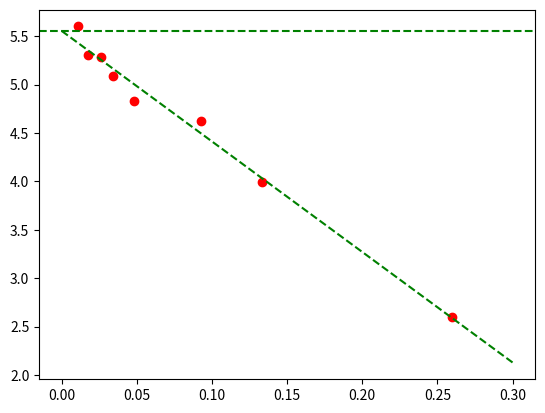

The matplotlib source for this figure:
# -*- coding: utf-8 -*-
"""
Created on Mon Oct 26 10:49:22 2020

[redacted]
"""

import numpy as np
import matplotlib.pyplot as plt

voltage_drops = np.array([2.6, 3.99, 4.62, 4.83, 5.09, 5.28, 5.31, 5.60])
resistances = np.array([10, 30, 50, 100, 150, 200, 300, 500])
# Remove an outlier
#voltage_drops = np.array([2.6, 4.62, 4.83, 5.09, 5.28, 5.31, 5.60])
#resistances = np.array([10, 50, 100, 150, 200, 300, 500])
current = voltage_drops / resistances

plt.plot(current, voltage_drops, 'ro')

m, b = np.polyfit(current, voltage_drops, 1)

print('m=', m)
print('b=', b)

x = np.linspace(0, 0.3)
y = m*x + b

plt.plot(x, y, 'g--')

# Asymptotes
plt.axhline(y=b, linestyle='--', color='g')

# Removed an outlier to plot as a separate color.
# When you get something like this is worth throwing it out to check
# what kind of impact it has.
#outlier_v = np.array([4.99])
#outlier_r = np.array([30])
#outlier_current = outlier_v / outlier_r
#plt.plot(outlier_current, outlier_v, 'bo')

plt.show()

print(voltage_drops)
print(current)